The GitHub repository HuiLiu1209/desinv202-tdf-2026 contains a labelled image folder "dataset" with 3 categories: bottle, mouse, phone. Examples follow, each with its label.

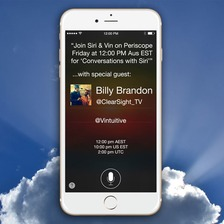
Label: phone

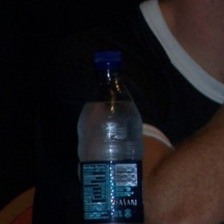
Label: bottle

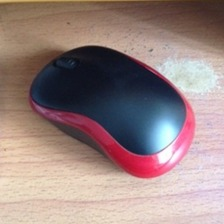
Label: mouse

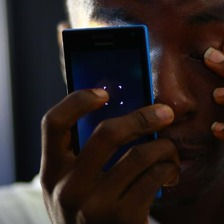
Label: phone

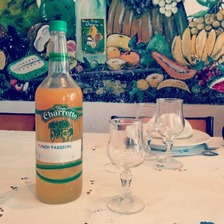
Label: bottle

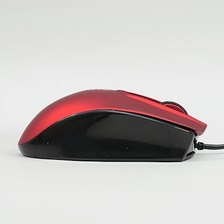
Label: mouse
